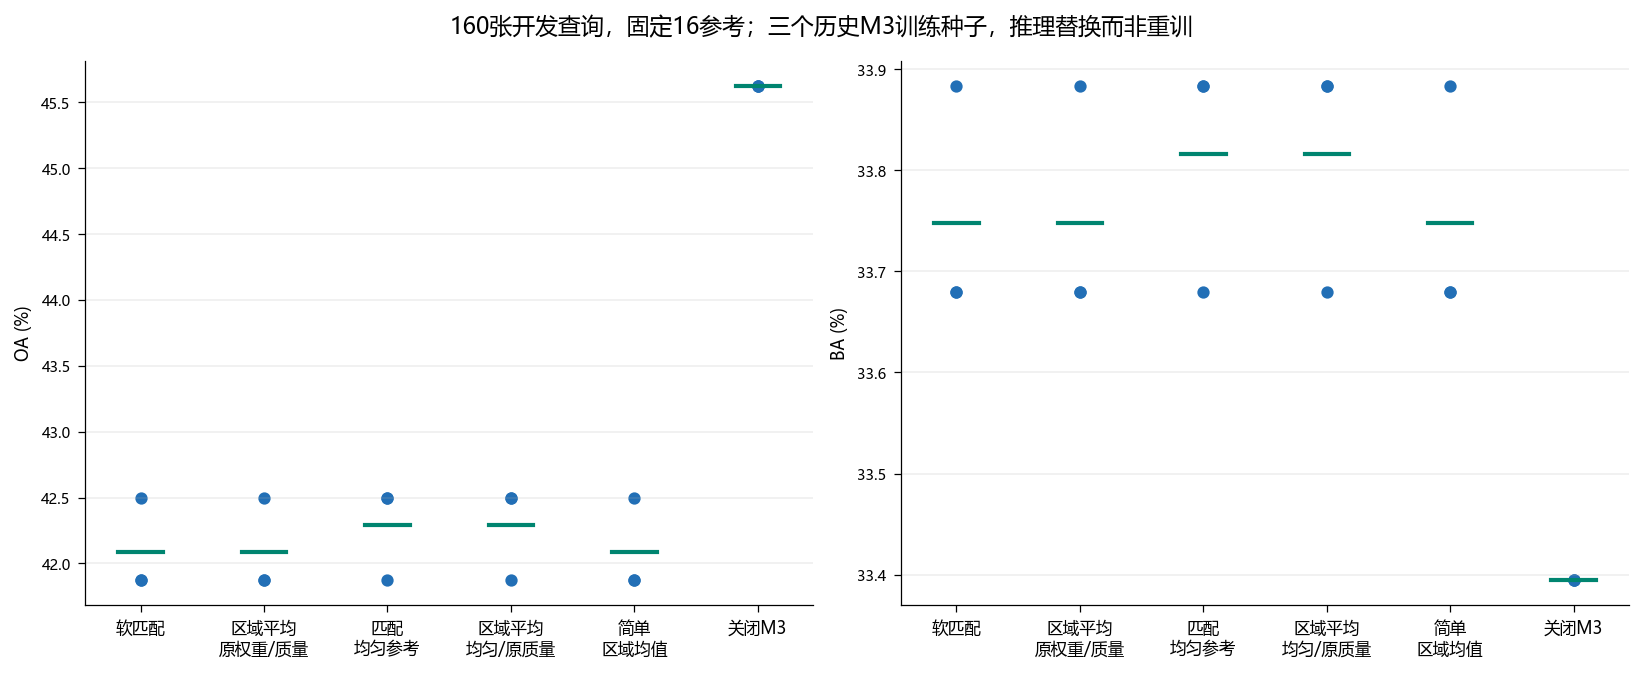

The table this chart was drawn from, first rows:
seed, arm, oa, ba, nll, brier
17, soft, 41.88, 33.68, 2.642, 0.8765
17, pool_keep_beta_mass, 41.88, 33.68, 2.642, 0.8767
17, uniform_refs, 41.88, 33.68, 2.639, 0.8754
17, pool_uniform_mass, 41.88, 33.68, 2.64, 0.8755
17, simple_region_mean, 41.88, 33.68, 2.645, 0.8774
17, m3_off, 45.62, 33.39, 2.546, 0.8313
29, soft, 42.5, 33.88, 2.633, 0.8716
29, pool_keep_beta_mass, 42.5, 33.88, 2.634, 0.8718
29, uniform_refs, 42.5, 33.88, 2.631, 0.8707
29, pool_uniform_mass, 42.5, 33.88, 2.632, 0.8708
29, simple_region_mean, 42.5, 33.88, 2.637, 0.8725
29, m3_off, 45.62, 33.39, 2.546, 0.8313
43, soft, 41.88, 33.68, 2.639, 0.8748
43, pool_keep_beta_mass, 41.88, 33.68, 2.639, 0.875
43, uniform_refs, 42.5, 33.88, 2.637, 0.8738
43, pool_uniform_mass, 42.5, 33.88, 2.637, 0.8739
43, simple_region_mean, 41.88, 33.68, 2.643, 0.8758
43, m3_off, 45.62, 33.39, 2.546, 0.8313
